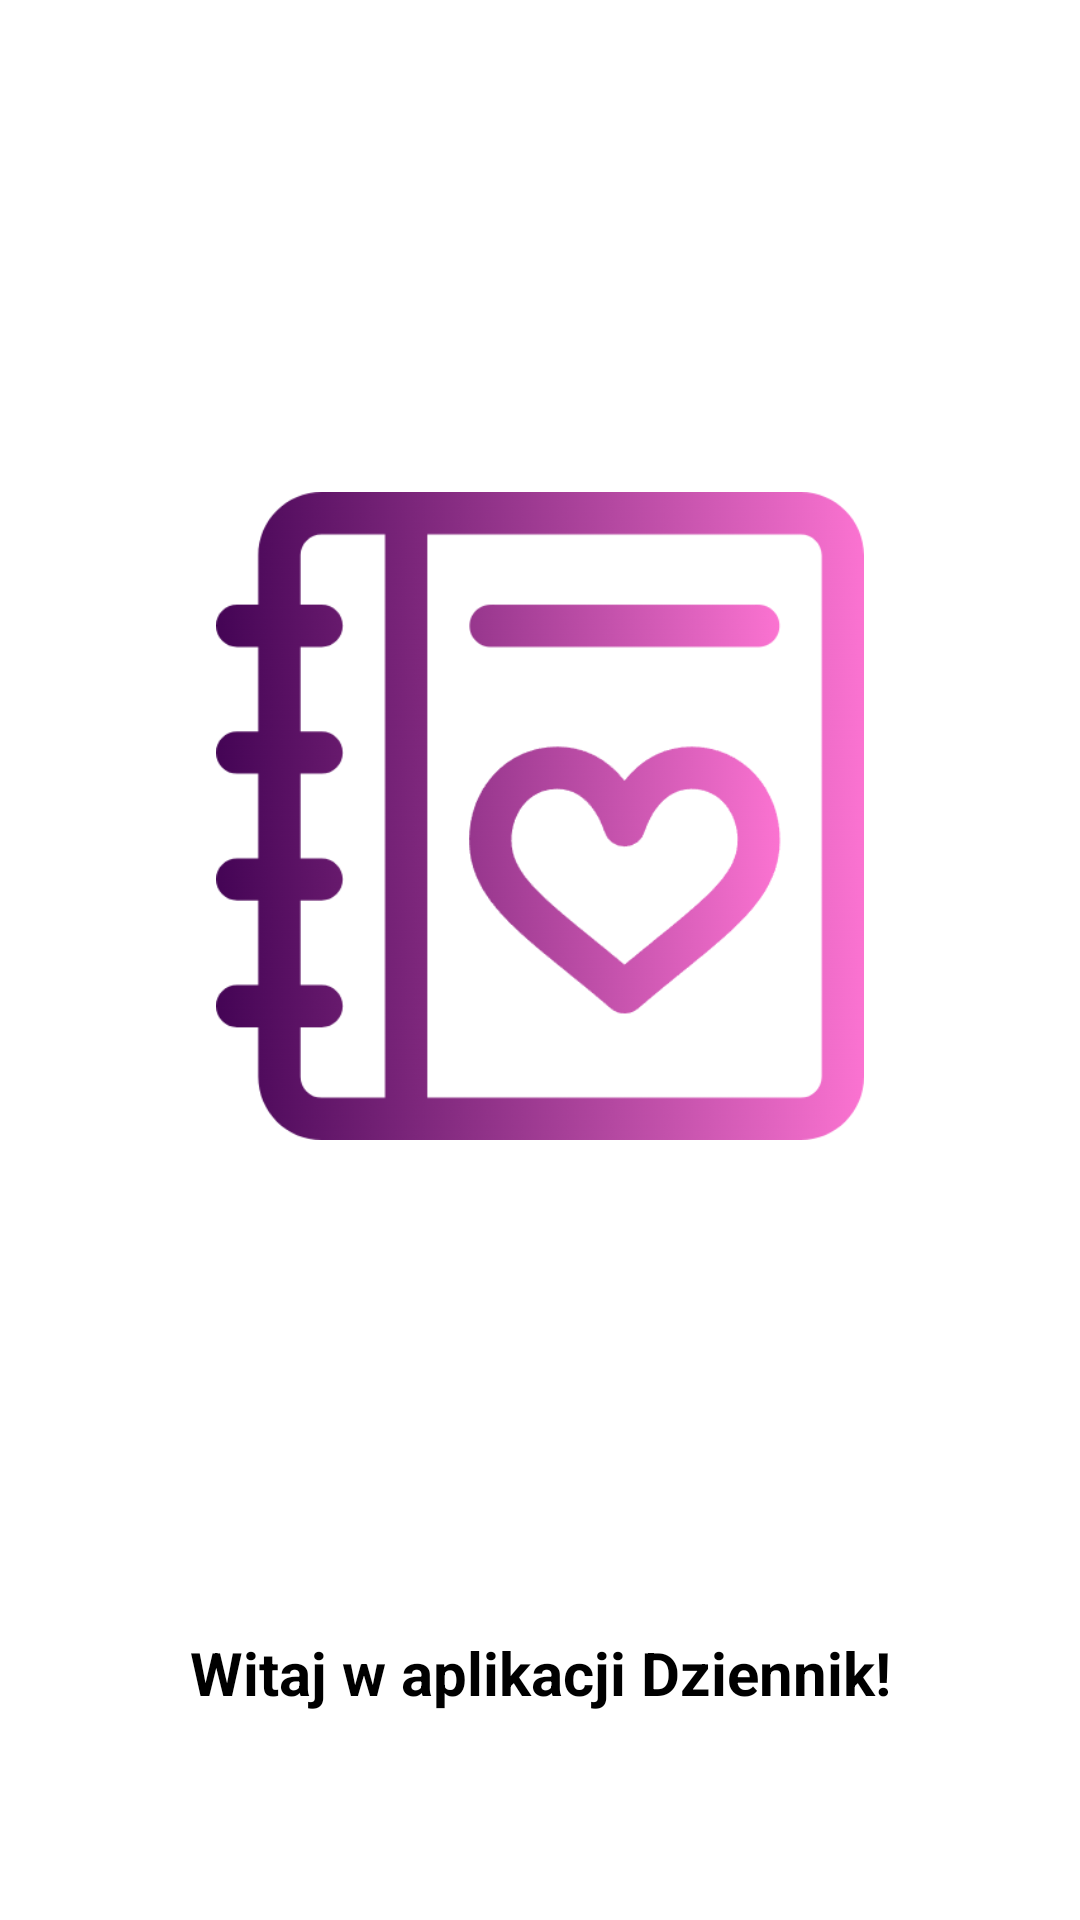

Android layout source for this screen:
<!-- AndroidManifest.xml: application theme Theme.DziennikMVVM -->
<!-- res/layout/activity_home.xml -->
<?xml version="1.0" encoding="utf-8"?>
<androidx.constraintlayout.widget.ConstraintLayout
    xmlns:android="http://schemas.android.com/apk/res/android"
    xmlns:app="http://schemas.android.com/apk/res-auto"
    xmlns:tools="http://schemas.android.com/tools"
    android:layout_width="match_parent"
    android:layout_height="match_parent"
    tools:context=".view.HomeActivity">

    <ImageView
        android:id="@+id/logoImageView"
        android:layout_width="0dp"
        android:layout_height="wrap_content"
        android:src="@drawable/diary"
        app:layout_constraintTop_toTopOf="parent"
        app:layout_constraintEnd_toEndOf="parent"
        app:layout_constraintStart_toStartOf="parent"
        app:layout_constraintWidth_percent="0.6"
        android:layout_marginTop="16dp"/>

    <TextView
        android:id="@+id/welcomeTextView"
        android:layout_width="wrap_content"
        android:layout_height="wrap_content"
        android:text="Witaj w aplikacji Dziennik!"
        android:textSize="20sp"
        android:textStyle="bold"
        app:layout_constraintTop_toBottomOf="@id/logoImageView"
        app:layout_constraintEnd_toEndOf="parent"
        app:layout_constraintStart_toStartOf="parent"
        android:layout_marginTop="16dp"/>
</androidx.constraintlayout.widget.ConstraintLayout>
<!-- resources referenced by this layout -->
<resources>
  <!-- drawable diary: png bitmap (drawable, 57000 bytes) -->
</resources>
